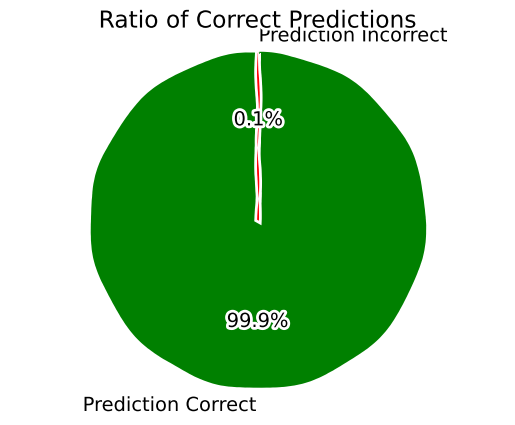

This chart was generated by the following Python code:
#ilovetacos
# [redacted]
#Python 2.7
import random
import matplotlib.pyplot as plt
#create deck variables
masterDeck = []
deck1 = []
deck2 = []
warSpoilsList = []
deck1sum = 0
deck2sum = 0
winnerInt = 0
initialDeckDiff = 0

predictionList = []

#initialize face card dictionaries
faceCardDict = {
	11 : "J",
	12 : "Q",
	13 : "K",
	14 : "A"
}

#METHODS
def main():
	fillMasterDeck(52)
	for x in range(0, 1000):
		winnerInt = 0
		deal()
		play(1)
		winnerInt = winner()
		greaterInitSum = 0
		if(deck1sum>deck2sum):
			greaterInitSum = 1
		else:
			greaterInitSum = 2
		recordPrediction(greaterInitSum, winnerInt)
	analysis()
	
def fillMasterDeck(numCards):
	pool = [x for x in range(2, 15)]*4
	global masterDeck
	masterDeck += [pool.pop(random.randrange(0, len(pool))) for i in range(0, numCards)]

def deal():
	turndicator = True
	deckLen = len(masterDeck)
	for x in range(0, deckLen):
		popCard = masterDeck.pop(random.randint(0, len(masterDeck)-1))
		if(turndicator):
			deck1.append(popCard);
			turndicator = not turndicator
		else:
			deck2.append(popCard);
			turndicator = not turndicator
	global deck1sum
	global deck2sum
	deck1sum = sum(deck1)
	deck2sum = sum(deck2)

def play(turn_counter):
	if(len(deck1) == 0 or len(deck2) == 0):
		pass;
	else:
		card1 = deck1.pop(0)
		card2 = deck2.pop(0)
		if(card1 > card2 or card2 > card1):
			battle(card1, card2, False)
		elif(card1 == card2):
			war(card1, card2)
		turn_counter += 1
		play(turn_counter)

def war(card1, card2):
	warSpoilsList.extend([card1, card2])
	if(len(deck1) == 0 or len(deck2) == 0):
		if(len(deck1) == 0):
			pass
		elif(len(deck2) == 0):
			pass
	else:
		card1 = deck1.pop(0)
		card2 = deck2.pop(0)
		if(card1 > card2 or card2 > card1):
			battle(card1, card2, True)
		elif(card1 == card2):
			war(card1, card2)

def battle(card1, card2, isWar):
	if(card1 > card2):
		deck1.append(card1)
		deck1.append(card2)
		if(isWar):
			warSpoils(True)
			pass
	elif(card1 < card2):
		deck2.append(card1)
		deck2.append(card2)
		if(isWar):
			warSpoils(False)
			pass

def winner():
	if(len(deck1) == 0):
		return 2
	else:
		return 1

def warSpoils(deck1win):
	if(deck1win):
		if(len(deck2) != 0):
			warSpoilsList.append(deck2.pop(0))
		deck1.extend(warSpoilsList)
	else:
		if(len(deck1) != 0):
			warSpoilsList.append(deck1.pop(0))
		deck2.extend(warSpoilsList)
	del warSpoilsList[:]

def recordPrediction(greaterInitSum, winnerInt):
	predictionList.append((greaterInitSum, winnerInt))

def analysis():
	predictRightOn = []
	predictNotRight = []
	for x in predictionList:
		if(x[0] == x[1]):
			predictRightOn.append(x)
		else:
			predictNotRight.append(x)
	plt.xkcd()
	labels = ['Prediction Correct', 'Prediction Incorrect']
	sizes = [(float(len(predictRightOn))/len(predictionList)), (float(len(predictNotRight))/len(predictionList))]
	colors = ['green', 'red']
	explode = [0, 0]
	plt.pie(sizes, explode=explode, labels=labels, colors=colors, autopct='%1.1f%%', shadow=False, startangle=90)
	plt.axis('equal')
	plt.title('Ratio of Correct Predictions')
	plt.show()



if __name__ == "__main__": main()